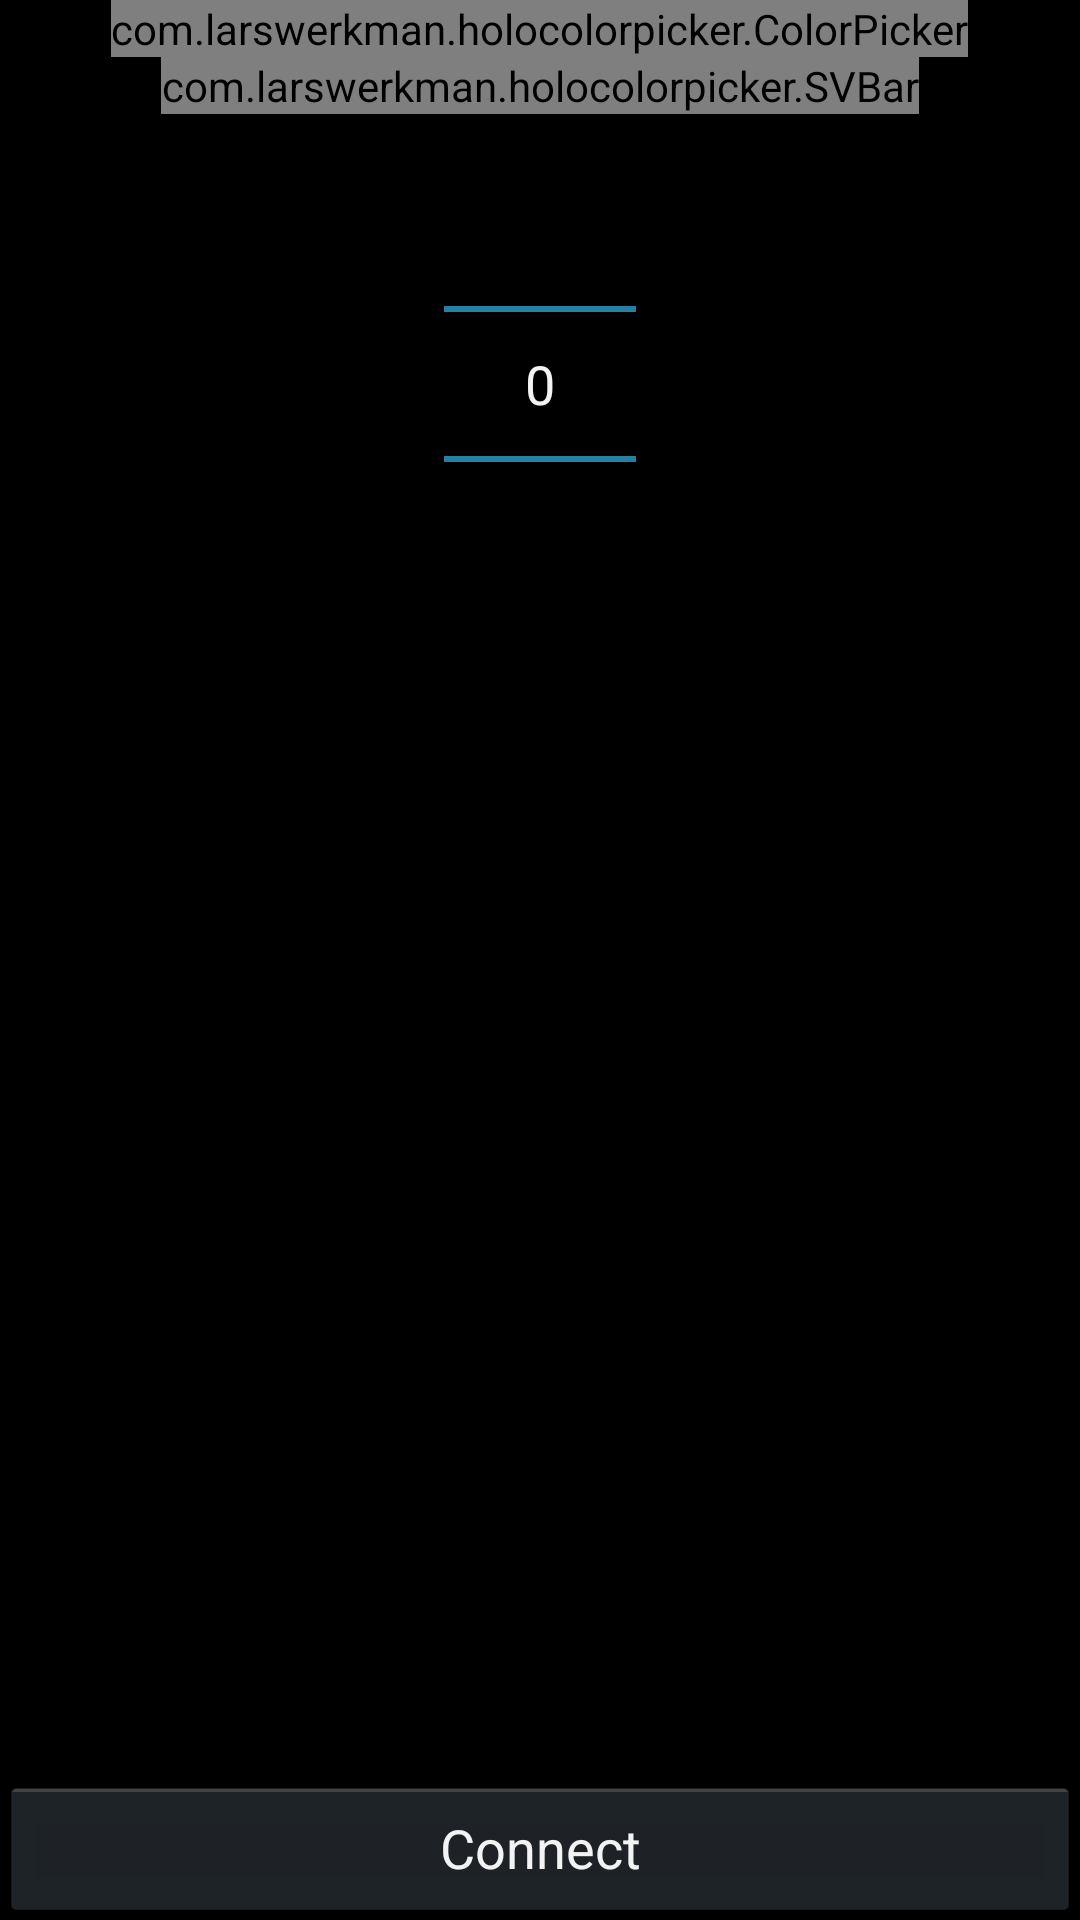

Write the Android layout XML for this screen, with the resource values it uses.
<!-- AndroidManifest.xml: application theme AppTheme -->
<!-- res/layout/main.xml -->
<RelativeLayout xmlns:android="http://schemas.android.com/apk/res/android"
    xmlns:tools="http://schemas.android.com/tools"
    android:layout_width="match_parent"
    android:layout_height="match_parent"
    android:layout_margin="16dp"
    android:orientation="vertical"
    tools:context=".TouchPixel" >

    <com.larswerkman.holocolorpicker.ColorPicker
        android:id="@+id/picker"
        android:layout_width="wrap_content"
        android:layout_height="wrap_content"
        android:layout_alignParentTop="true"
        android:layout_centerInParent="true"
        android:layout_gravity="center" />

    <com.larswerkman.holocolorpicker.SVBar
        android:id="@+id/svbar"
        android:layout_width="wrap_content"
        android:layout_height="wrap_content"
        android:layout_below="@id/picker"
        android:layout_centerInParent="true"
        android:layout_gravity="center" />

    <NumberPicker
        android:id="@+id/number_picker"
        android:layout_width="wrap_content"
        android:layout_height="wrap_content"
        android:layout_below="@id/svbar"
        android:layout_centerInParent="true"
        android:orientation="vertical" />

    <Button
        android:id="@+id/connect_button"
        android:layout_width="match_parent"
        android:layout_height="wrap_content"
        android:layout_alignParentBottom="true"
        android:layout_centerInParent="true"
        android:text="Connect" />

</RelativeLayout>
<!-- resources referenced by this layout -->
<resources>
  <style name="AppTheme" parent="AppBaseTheme">
          
      </style>
  <style name="AppBaseTheme" parent="android:Theme.Holo">
          
      </style>
</resources>
